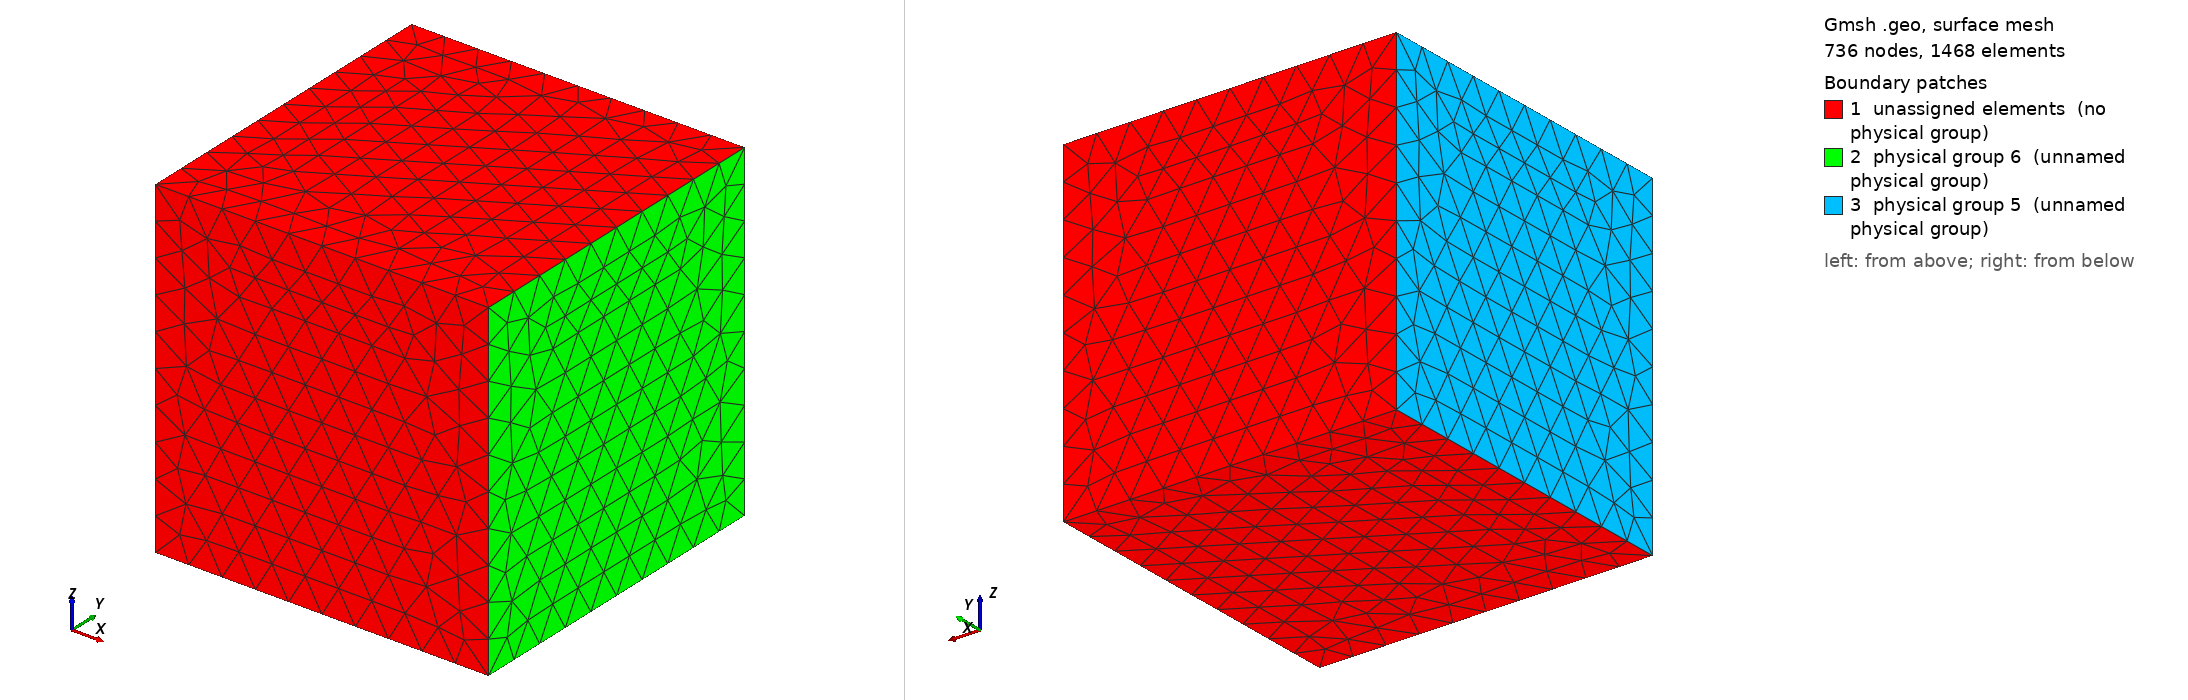

Gmsh geometry script, surface-meshed: 736 nodes, 1468 surface elements. Boundary patches (legend numbers): 1 unassigned elements (no physical group), 2 physical group 6 (unnamed physical group), 3 physical group 5 (unnamed physical group). Left view from above one corner, right view from below the opposite corner. Legend entries are the model's physical surfaces; 'unassigned elements' are surfaces in no physical group. The drawing asked Gmsh for element sizes between 1% and 20% of the model's largest extent; the script's own settings can give other sizes.

=== maxwell3D.geo (drawn) ===
l   = 1;
d   = 10;
L   = l / 2;
cl  = l / d;

Point(1) = {+L, -L, -L, cl};
Point(2) = {+L, +L, -L, cl};
Point(3) = {-L, +L, -L, cl};
Point(4) = {-L, -L, -L, cl};

Line(1) = {1, 2};
Line(2) = {2, 3};
Line(3) = {3, 4};
Line(4) = {4, 1};

Line Loop(1)     = {1, 2, 3, 4};
Plane Surface(1) = {1};

Extrude {0, 0, 2 * L} {
  Surface{1};
}

Physical Surface(5) = {21};
Physical Surface(6) = {13};
Physical Volume(7)  = {1};
